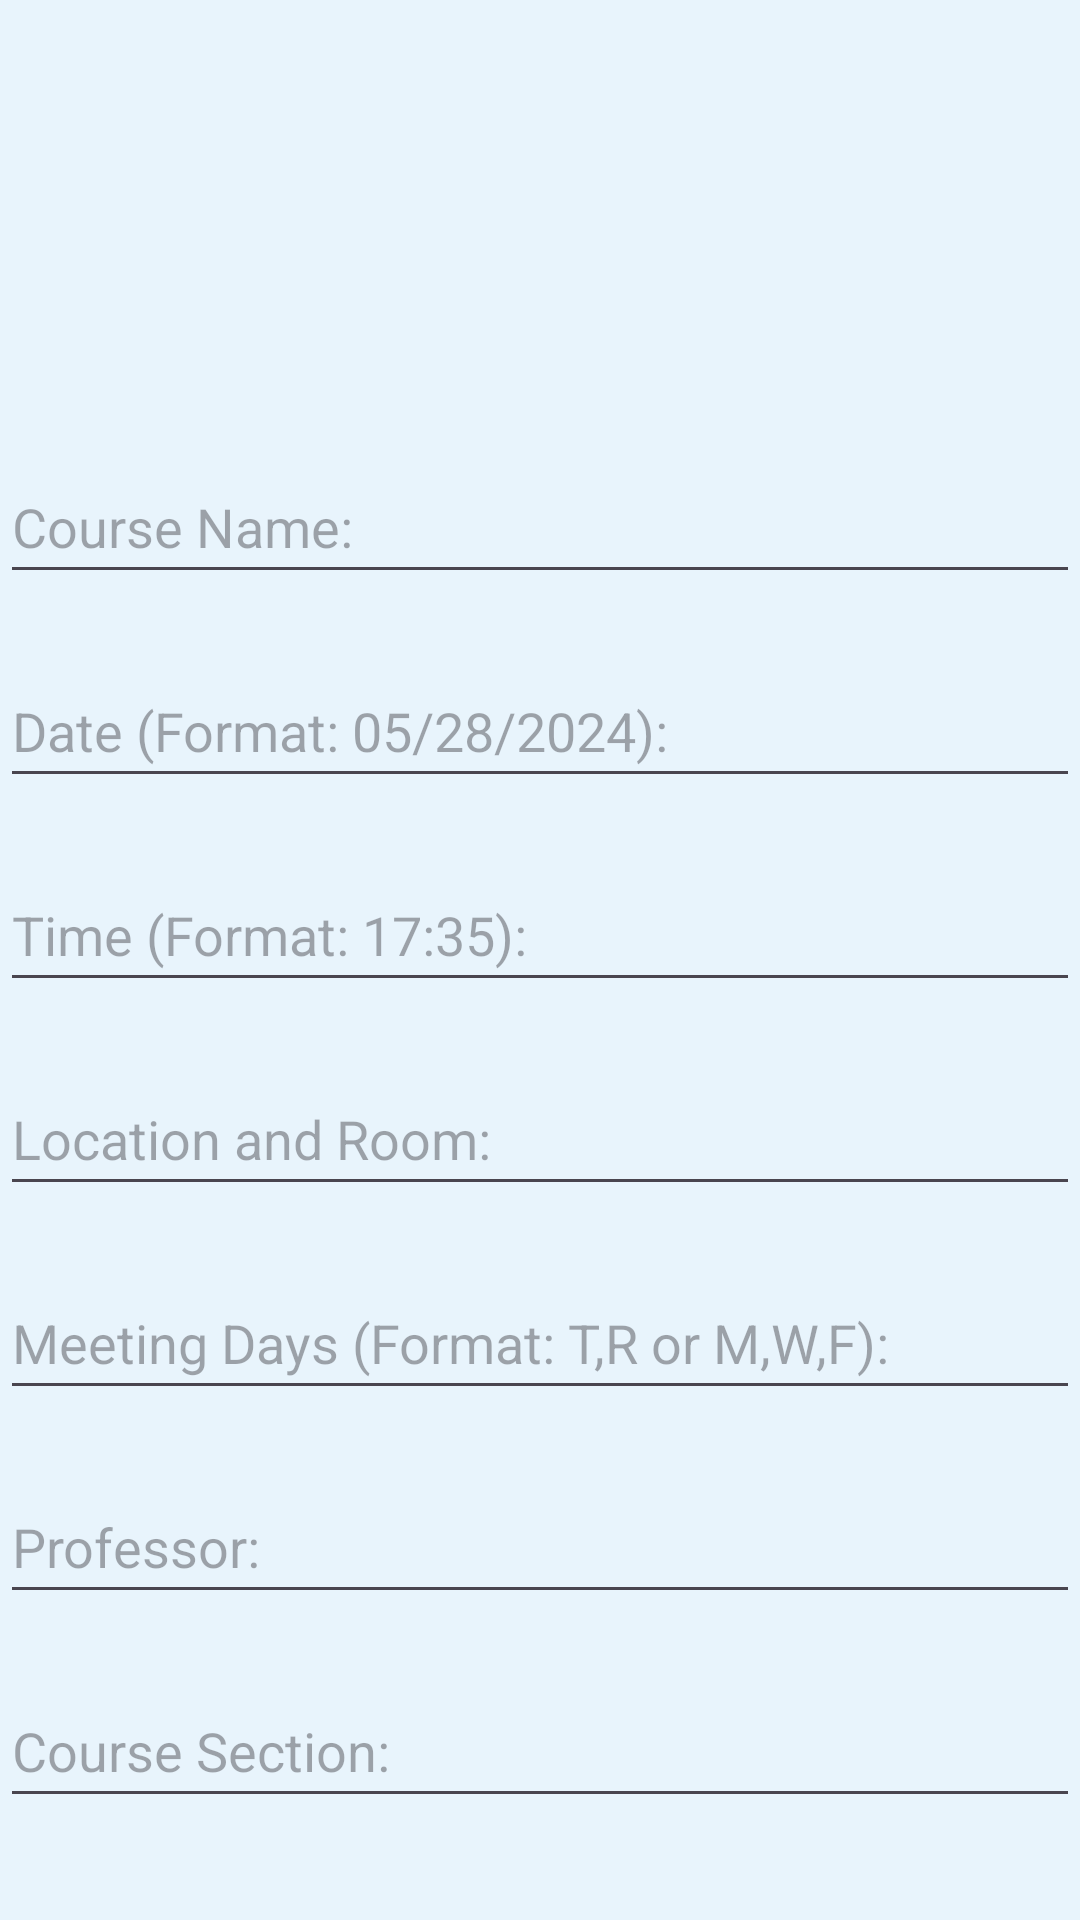

The Android layout XML behind this screen, and the referenced resources:
<!-- AndroidManifest.xml: application theme Theme.Test -->
<!-- res/layout/add_course.xml -->
<?xml version="1.0" encoding="utf-8"?>
<androidx.constraintlayout.widget.ConstraintLayout xmlns:android="http://schemas.android.com/apk/res/android"
    xmlns:app="http://schemas.android.com/apk/res-auto"
    xmlns:tools="http://schemas.android.com/tools"
    android:background="#e8f4fc"
    android:layout_width="match_parent"
    android:layout_height="match_parent">


    <com.google.android.material.textfield.TextInputEditText
        android:id="@+id/enter_course_course"
        android:layout_width="match_parent"
        android:layout_height="wrap_content"
        android:layout_marginTop="150dp"
        android:hint="Course Name:"
        android:minHeight="48dp"
        app:layout_constraintEnd_toEndOf="parent"
        app:layout_constraintHorizontal_bias="0.0"
        app:layout_constraintStart_toStartOf="parent"
        app:layout_constraintTop_toTopOf="parent" />

    <com.google.android.material.textfield.TextInputEditText
        android:id="@+id/enter_date_course"
        android:layout_width="match_parent"
        android:layout_height="wrap_content"
        android:layout_marginTop="20dp"
        android:hint="Date (Format: 05/28/2024):"
        android:minHeight="48dp"
        app:layout_constraintEnd_toEndOf="parent"
        app:layout_constraintHorizontal_bias="0.0"
        app:layout_constraintStart_toStartOf="parent"
        app:layout_constraintTop_toBottomOf="@+id/enter_course_course" />

    <com.google.android.material.textfield.TextInputEditText
        android:id="@+id/enter_location_course"
        android:layout_width="match_parent"
        android:layout_height="wrap_content"
        android:layout_marginTop="20dp"
        android:hint="Location and Room:"
        android:minHeight="48dp"
        app:layout_constraintTop_toBottomOf="@+id/enter_time_course"
        tools:layout_editor_absoluteX="0dp" />

    <com.google.android.material.textfield.TextInputEditText
        android:id="@+id/enter_time_course"
        android:layout_width="match_parent"
        android:layout_height="wrap_content"
        android:layout_marginTop="20dp"
        android:hint="Time (Format: 17:35):"
        android:minHeight="48dp"
        app:layout_constraintEnd_toEndOf="parent"
        app:layout_constraintHorizontal_bias="0.0"
        app:layout_constraintStart_toStartOf="parent"
        app:layout_constraintTop_toBottomOf="@+id/enter_date_course" />

    <com.google.android.material.textfield.TextInputEditText
        android:id="@+id/enter_meeting_days_course"
        android:layout_width="match_parent"
        android:layout_height="wrap_content"
        android:layout_marginTop="20dp"
        android:hint="Meeting Days (Format: T,R or M,W,F):"
        android:minHeight="48dp"
        app:layout_constraintTop_toBottomOf="@+id/enter_location_course" />

    <com.google.android.material.textfield.TextInputEditText
        android:id="@+id/enter_professor_course"
        android:layout_width="match_parent"
        android:layout_height="wrap_content"
        android:layout_marginTop="20dp"
        android:hint="Professor:"
        android:minHeight="48dp"
        app:layout_constraintTop_toBottomOf="@+id/enter_meeting_days_course"
        tools:layout_editor_absoluteX="0dp" />

    <com.google.android.material.textfield.TextInputEditText
        android:id="@+id/enter_section_course"
        android:layout_width="match_parent"
        android:layout_height="wrap_content"
        android:layout_marginTop="20dp"
        android:hint="Course Section:"
        android:minHeight="48dp"
        app:layout_constraintTop_toBottomOf="@+id/enter_professor_course"
        tools:layout_editor_absoluteX="0dp" />

    <Button
        android:id="@+id/done_button_course"
        android:layout_width="wrap_content"
        android:layout_height="wrap_content"
        android:layout_marginTop="48dp"
        android:text="Done"
        android:backgroundTint="#0d19ba"
        app:layout_constraintEnd_toEndOf="parent"
        app:layout_constraintStart_toEndOf="@+id/cancel_button_course"
        app:layout_constraintTop_toBottomOf="@+id/enter_section_course" />

    <Button
        android:id="@+id/cancel_button_course"
        android:layout_width="wrap_content"
        android:layout_height="wrap_content"
        android:layout_marginTop="48dp"
        android:backgroundTint="#0d19ba"
        android:text="Cancel"
        app:layout_constraintEnd_toStartOf="@+id/done_button_course"
        app:layout_constraintStart_toStartOf="parent"
        app:layout_constraintTop_toBottomOf="@+id/enter_section_course" />


</androidx.constraintlayout.widget.ConstraintLayout>
<!-- resources referenced by this layout -->
<resources>
  <style name="Theme.Test" parent="Base.Theme.Test" />
  <style name="Base.Theme.Test" parent="Theme.Material3.DayNight.NoActionBar">
          
          
      </style>
</resources>
